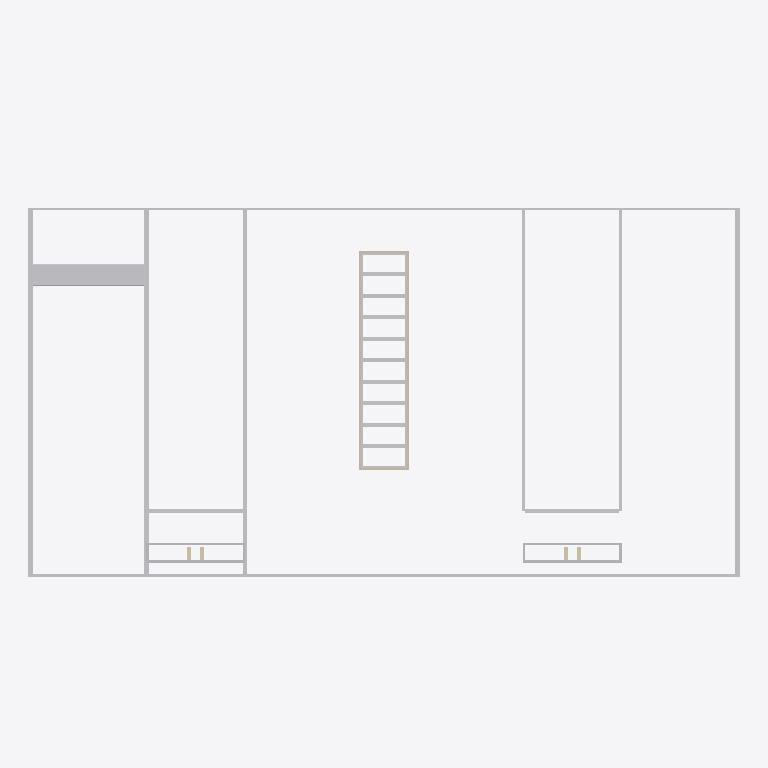
Plan cut of the same IFC building model at storey 'Toiture' (level 11.17 m, cut at 12.57 m), seen from above with north up, elements coloured by IFC class: 44 other elements (light grey), 8 walls (beige). Cut surfaces are drawn darker.
Extent 74.9 m × 40.7 m × 13.2 m (x, y, z). Storeys (4): Etage Rouge at 0.00 m; Etage Jaune at 3.66 m; Etage Bleu at 7.32 m; Toiture at 11.17 m. Elements (350): 295 IfcBuildingElementProxy, 40 IfcWallStandardCase, 7 IfcDoor, 6 IfcSlab, 2 IfcWindow.

HEADER;
FILE_DESCRIPTION(('ViewDefinition [CoordinationView_V2.0]','Option [Drawing Scale: [number]]','Option [Elements to export: Filtered elements]','Option [Partial Structure Display: Entire Model]','Option [IFC Domain: All]','Option [Structural Function: All Elements]','Option [Convert Grid elements: On]','Option [Convert IFC Annotations and ARCHICAD 2D elements: Off]','[24 more]'),'2;1');
FILE_NAME('Modélisation ENSANv2 Structure2.ifc','2020-07-27T17:13:02',(''),(''),'The EXPRESS Data Manager Version 5.02.0100.09 : 26 Sep 2013','IFC file generated by GRAPHISOFT ARCHICAD 23.0.0 FRA FULL Windows version (IFC add-on version: 3003 FRA FULL).','');
FILE_SCHEMA(('IFC2X3'));
ENDSEC;
DATA;
#86=IFCPROJECT('344O7vICcwH8qAEnwJDjSU',#30,'ENSA NANCY RECONSTRUCTION','RECONSTRUCTION OF THE ARCHITECTURE SHCOOOL OF NANCY',$,$,$,(#83),#70);
#105=IFCSITE('20FpTZCqJy2vhVJYtjuIce',#30,'Site',$,$,#102,$,$,.ELEMENT.,$,$,$,$,$);
#128=IFCBUILDING('00tMo7QcxqWdIGvc4sMN2A',#30,'ENSA Nancy',$,$,#126,$,$,.ELEMENT.,$,$,$);
#143=IFCBUILDINGSTOREY('2P2GQzR6T42RgHSfSG$kRX',#30,'Toiture',$,$,#141,$,$,.ELEMENT.,11.173);
#2121=IFCBUILDINGSTOREY('2YT$cN9GP63hoz6yQGklCA',#30,'Etage Bleu',$,$,#2120,$,$,.ELEMENT.,7.316);
#24683=IFCBUILDINGSTOREY('3rXyql0mf8kx3ZXg1$Xk9u',#30,'Etage Jaune',$,$,#24682,$,$,.ELEMENT.,3.658);
#49973=IFCBUILDINGSTOREY('3jXFMoLT5BEAhZd8PvR9OE',#30,'Etage Rouge',$,$,#49972,$,$,.ELEMENT.,0.0);
#19207=IFCBUILDINGELEMENTPROXY('30n1O_VAz2CBQR41ituQTv',#30,'Poutre-001',$,$,#19187,#19204,'C0C4163E-7CAF-4230-B69B-101B37E1A779',$);
#2101=IFCBUILDINGELEMENTPROXY('2R9LRy4KnAhxBw9TTmXpXq',#30,'MurExt-140',$,$,#2063,#2097,'9B2556FC-114C-4AAF-B2FA-25D770873874',$);
#1987=IFCBUILDINGELEMENTPROXY('1EqL11sfL14Afx7umsW2IX',#30,'MurExt-140',$,$,#1949,#1983,'4ED15041-DA95-4110-AA7B-1F8C368024A1',$);
#2044=IFCBUILDINGELEMENTPROXY('2mcKumzaH3axtnooJW3TIa',#30,'MurExt-140',$,$,#2006,#2040,'B0994E30-F644-4393-BDF1-CB24E00DD4A4',$);
#1604=IFCBUILDINGELEMENTPROXY('1EJ_8Z_5H9D9kZLgJUzVN7',#30,'MurExt-140',$,$,#1564,#1600,'4E4FE223-F854-4934-9BA3-56A4DEF5F5C7',$);
#1806=IFCBUILDINGELEMENTPROXY('0tzHnMcfTCzfZA88HMbb_j',#30,'MurExt-140',$,$,#1768,#1802,'37F51C56-9A97-4CF6-98CA-208456965FAD',$);
#1682=IFCBUILDINGELEMENTPROXY('02kdlWaObCo98rIz2KVRC2',#30,'MurExt-140',$,$,#1644,#1678,'02BA7BE0-9189-4CC8-9235-4BD0947DB302',$);
#1863=IFCBUILDINGELEMENTPROXY('3UeJ02Drv9HOzhDFiANWOf',#30,'MurExt-140',$,$,#1825,#1859,'DEA13002-375E-4945-8F6B-34FB0A5E0629',$);
#24227=IFCBUILDINGELEMENTPROXY('22_F8ygMn5NQB7Wk2X4FWz',#30,'Poutre-024',$,$,#24204,#24224,'82F8F23C-A96C-455D-A2C7-82E0A110F83D',$);
#24273=IFCBUILDINGELEMENTPROXY('3QnYe1NzL6390yiA6Oud8f',#30,'Poutre-024',$,$,#24250,#24270,'DAC62A01-5FD5-460C-903C-B0A198E27229',$);
#24575=IFCBUILDINGELEMENTPROXY('0xZKEo0ZH3yBZ54V1$EUfu',#30,'Poutre-024',$,$,#24552,#24572,'3B8D43B2-0234-43F0-B8C5-11F07F39EA78',$);
#24663=IFCBUILDINGELEMENTPROXY('2EX7OhxaX2FvzDBNrOtM0V',#30,'Poutre-024',$,$,#24640,#24660,'8E84762B-EE48-423F-9F4D-2D7D58DD601F',$);
#576=IFCWALLSTANDARDCASE('2M969m0Q95rOzbHj5FQTeZ',#30,'MUR_EXT-001',$,$,#534,#572,'[number]-01A2-45D5-8F65-46D14F69DA23');
#849=IFCWALLSTANDARDCASE('3gkLQR6sjAxOdWtUZXm9k4',#30,'MUR_EXT-003',$,$,#811,#845,'EAB9569B-1B6B-4AED-89E0-DDE8E1C09B84');
#24621=IFCBUILDINGELEMENTPROXY('2__52ZOUDEE8iJjUsCID$3',#30,'Poutre-024',$,$,#24598,#24618,'BEF850A3-61E3-4E38-8B13-B5ED8C48DFC3',$);
#24185=IFCBUILDINGELEMENTPROXY('3RDHmTYxL8lQyDTj0Mq$Qk',#30,'Poutre-024',$,$,#24162,#24182,'DB351C1D-8BB5-48BD-AF0D-76D016D3F6AE',$);
#1472=IFCBUILDINGELEMENTPROXY('0vS$ObWhL7Ivy5oz0Xtl4A',#30,'MurExt-007',$,$,#1434,#1468,'3973F625-82B5-474B-9F05-CBD021DEF10A',$);
#1537=IFCBUILDINGELEMENTPROXY('1izObsdGHFz83WVsNHf5t1',#30,'MurExt-007',$,$,#1499,#1533,'6CF58976-9D04-4FF4-80E0-7F65D1A45DC1',$);
#1739=IFCBUILDINGELEMENTPROXY('1hFHyjRLL3Rwwnt3xvVnav',#30,'MurExt-140',$,$,#1701,#1735,'6B3D1F2D-6D55-436F-AEB1-DC3EF97F1939',$);
#1920=IFCBUILDINGELEMENTPROXY('1gLlv6fGfDt9lYYCNKI8ad',#30,'MurExt-140',$,$,#1882,#1916,'6A56FE46-A50A-4DDC-9BE2-88C5D4488927',$);
#1224=IFCBUILDINGELEMENTPROXY('1OOENF41v8Y88Wio7q4Pha',#30,'MurExt-005',$,$,#1186,#1220,'5860E5CF-101E-[number]-B321F4119AE4',$);
#1286=IFCBUILDINGELEMENTPROXY('3CalB_5pXFEAnyMRZ0L833',#30,'MurExt-005',$,$,#1248,#1282,'CC92F2FE-1738-4F38-AC7C-59B8C05480C3',$);
#16201=IFCBUILDINGELEMENTPROXY('2gXlNhf4X63fF8SgYO4V51',#30,'MurExt-140',$,$,#16163,#16197,'AA86F5EB-A448-460E-93C8-72A89811F141',$);
#16600=IFCBUILDINGELEMENTPROXY('1dbAQFnHb1O9KoDFRu8DrP',#30,'MurExt-140',$,$,#16562,#16596,'6794A68F-C519-[number]-34F6F820DD59',$);
#17284=IFCBUILDINGELEMENTPROXY('1czrQ9ms98_OPINvQl1gQ_',#30,'MurExt-File1',$,$,#17246,#17280,'66F75689-C362-48F9-8652-5F96AF06A6BE',$);
#24319=IFCBUILDINGELEMENTPROXY('3leDmZqqT1mO_zcPee2ath',#30,'Poutre-024',$,$,#24296,#24316,'EFA0DC23-D347-41C1-8FBD-999A280A4DEB',$);
#24361=IFCBUILDINGELEMENTPROXY('0xlWyCAeLCgRbh7aWRSJ4N',#30,'Poutre-024',$,$,#24338,#24358,'3BBE0F0C-2A85-4CA9-B96B-1E481B713117',$);
#22937=IFCBUILDINGELEMENTPROXY('3j5pyNL9X7Nf0v7YuYxo4t',#30,'Poutre-006',$,$,#22914,#22934,'ED173F17-5498-475E-9039-1E2E22EF2137',$);
#22979=IFCBUILDINGELEMENTPROXY('3bKXVYMgP4tB12SwxAtLdX',#30,'Poutre-006',$,$,#22956,#22976,'E55217E2-5AA6-44DC-B042-73AECADD59E1',$);
#22727=IFCBUILDINGELEMENTPROXY('2gMfoglg972uzJG4H4NtRe',#30,'Poutre-005',$,$,#22704,#22724,'AA5A9CAA-BEA2-470B-8F53-4044445F76E8',$);
#23021=IFCBUILDINGELEMENTPROXY('11Lb9Cw4PFGhZoHRc236p8',#30,'Poutre-006',$,$,#22998,#23018,'4156524C-E846-4F42-B8F2-45B9820C6CC8',$);
#23063=IFCBUILDINGELEMENTPROXY('37B$ssWiHClRiVwuuBrHZu',#30,'Poutre-006',$,$,#23040,#23060,'C72FFDB6-82C4-4CBD-BB1F-EB8E0BD518F8',$);
#23105=IFCBUILDINGELEMENTPROXY('3Ntlej0Yz2sfmCpKaU3oFA',#30,'Poutre-006',$,$,#23082,#23102,'D7DEFA2D-022F-42DA-9C0C-CD491E0F23CA',$);
#22769=IFCBUILDINGELEMENTPROXY('243MeIoZrCZgX0D2WV3qxR',#30,'Poutre-006',$,$,#22746,#22766,'840D6A12-CA3D-4C8E-A840-34281F0F4EDB',$);
#22811=IFCBUILDINGELEMENTPROXY('0eNeh1dbv5W9A2KMA6__RY',#30,'Poutre-006',$,$,#22788,#22808,'285E8AC1-9E5E-[number]-516286FBE6E2',$);
#22853=IFCBUILDINGELEMENTPROXY('0Vj0EnEFrCywtjUjlGMvTU',#30,'Poutre-006',$,$,#22830,#22850,'1FB403B1-38FD-4CF3-ADED-7ADBD05B975E',$);
#13750=IFCBUILDINGELEMENTPROXY('2YHisBNAD8tBTez8rytGw3',#30,'MurExt-140',$,$,#13712,#13746,'A246CD8B-5CA3-48DC-B768-F48D7CDD0E83',$);
#13921=IFCBUILDINGELEMENTPROXY('20R$22yhzDE8o$RgbKlKhm',#30,'MurExt-140',$,$,#13883,#13917,'806FF082-F2BF-4D38-8CBF-6EA954BD4AF0',$);
#16828=IFCBUILDINGELEMENTPROXY('1pWikqYuv0UQ_FoZvTkP4B',#30,'MurExt-140',$,$,#16790,#16824,'7382CBB4-8B8E-4079-AF8F-CA3E5DB9910B',$);
#723=IFCWALLSTANDARDCASE('0WTobPLVr9DeNAygvDOmID',#30,'MUR_EXT-002',$,$,#685,#719,'[number]-55FD-4936-85CA-F2AE4D63048D');
#975=IFCWALLSTANDARDCASE('1CqExEygnFxOKypgKg88RH',#30,'MUR_EXT-004',$,$,#937,#971,'4CD0EECE-F2AC-4FED-853C-CEA52A2086D1');
#22681=IFCBUILDINGELEMENTPROXY('0jBdz0$gL92gYllmbl$c1W',#30,'Poutre-004',$,$,#22658,#22678,'2D2E7F40-FEA5-490A-A8AF-BF096FFE6060',$);
#22895=IFCBUILDINGELEMENTPROXY('3m6UdxNhr2Hft81rARHwWe',#30,'Poutre-006',$,$,#22872,#22892,'F019E9FB-5EBD-4246-9DC8-07529B47A828',$);
#14149=IFCBUILDINGELEMENTPROXY('1$LZwj$WT96Q$9uGC532Ig',#30,'MurExt-140',$,$,#14111,#14145,'7F563EAD-FE07-4919-AFC9-E103050C24AA',$);
#9152=IFCWALLSTANDARDCASE('0obtRIaWv2I9j0hNr$qRwr',#30,'MUR_EXT-009',$,$,#9114,#9148,'329776D2-920E-4248-9B40-AD7D7FD1BEB5');
#9281=IFCWALLSTANDARDCASE('3fMDCPPKn11xX6DF295iIQ',#30,'MUR_EXT-009',$,$,#9243,#9277,'E958D319-654C-4107-B846-34F08916C49A');
#9662=IFCWALLSTANDARDCASE('0LEzSGOAbBShJlt652fS$7',#30,'MUR_EXT-011',$,$,#9624,#9658,'153BD710-60A9-4B72-B4EF-DC6142A5CFC7');
#9787=IFCWALLSTANDARDCASE('1LEtqypi156QNpeL4EW1hQ',#30,'MUR_EXT-011',$,$,#9749,#9783,'553B7D3C-CEC0-4519-A5F3-A1510E801ADA');
#1104=IFCBUILDINGELEMENTPROXY('1nOvEUcuDDseh9JP6OsbZX',#30,'MurExt-004',$,$,#1066,#1100,'7163939E-9B83-4DDA-8AC9-4D9198DA58E1',$);
#1167=IFCBUILDINGELEMENTPROXY('2ywyhEedzBqRdjpDNsz8YO',#30,'MurExt-004',$,$,#1129,#1163,'BCEBCACE-A27F-4BD1-B9ED-CCD5F6F48898',$);
#1348=IFCBUILDINGELEMENTPROXY('30mfRaHZ5Dig4yLj3gV4C_',#30,'MurExt-006',$,$,#1310,#1344,'C0C296E4-4631-4DB2-A13C-56D0EA7C433E',$);
#1410=IFCBUILDINGELEMENTPROXY('3vt0pnZ1vAnuFQvXYMfYIm',#30,'MurExt-006',$,$,#1372,#1406,'F9DC0CF1-8C1E-4AC7-83DA-E61896A624B0',$);
ENDSEC;